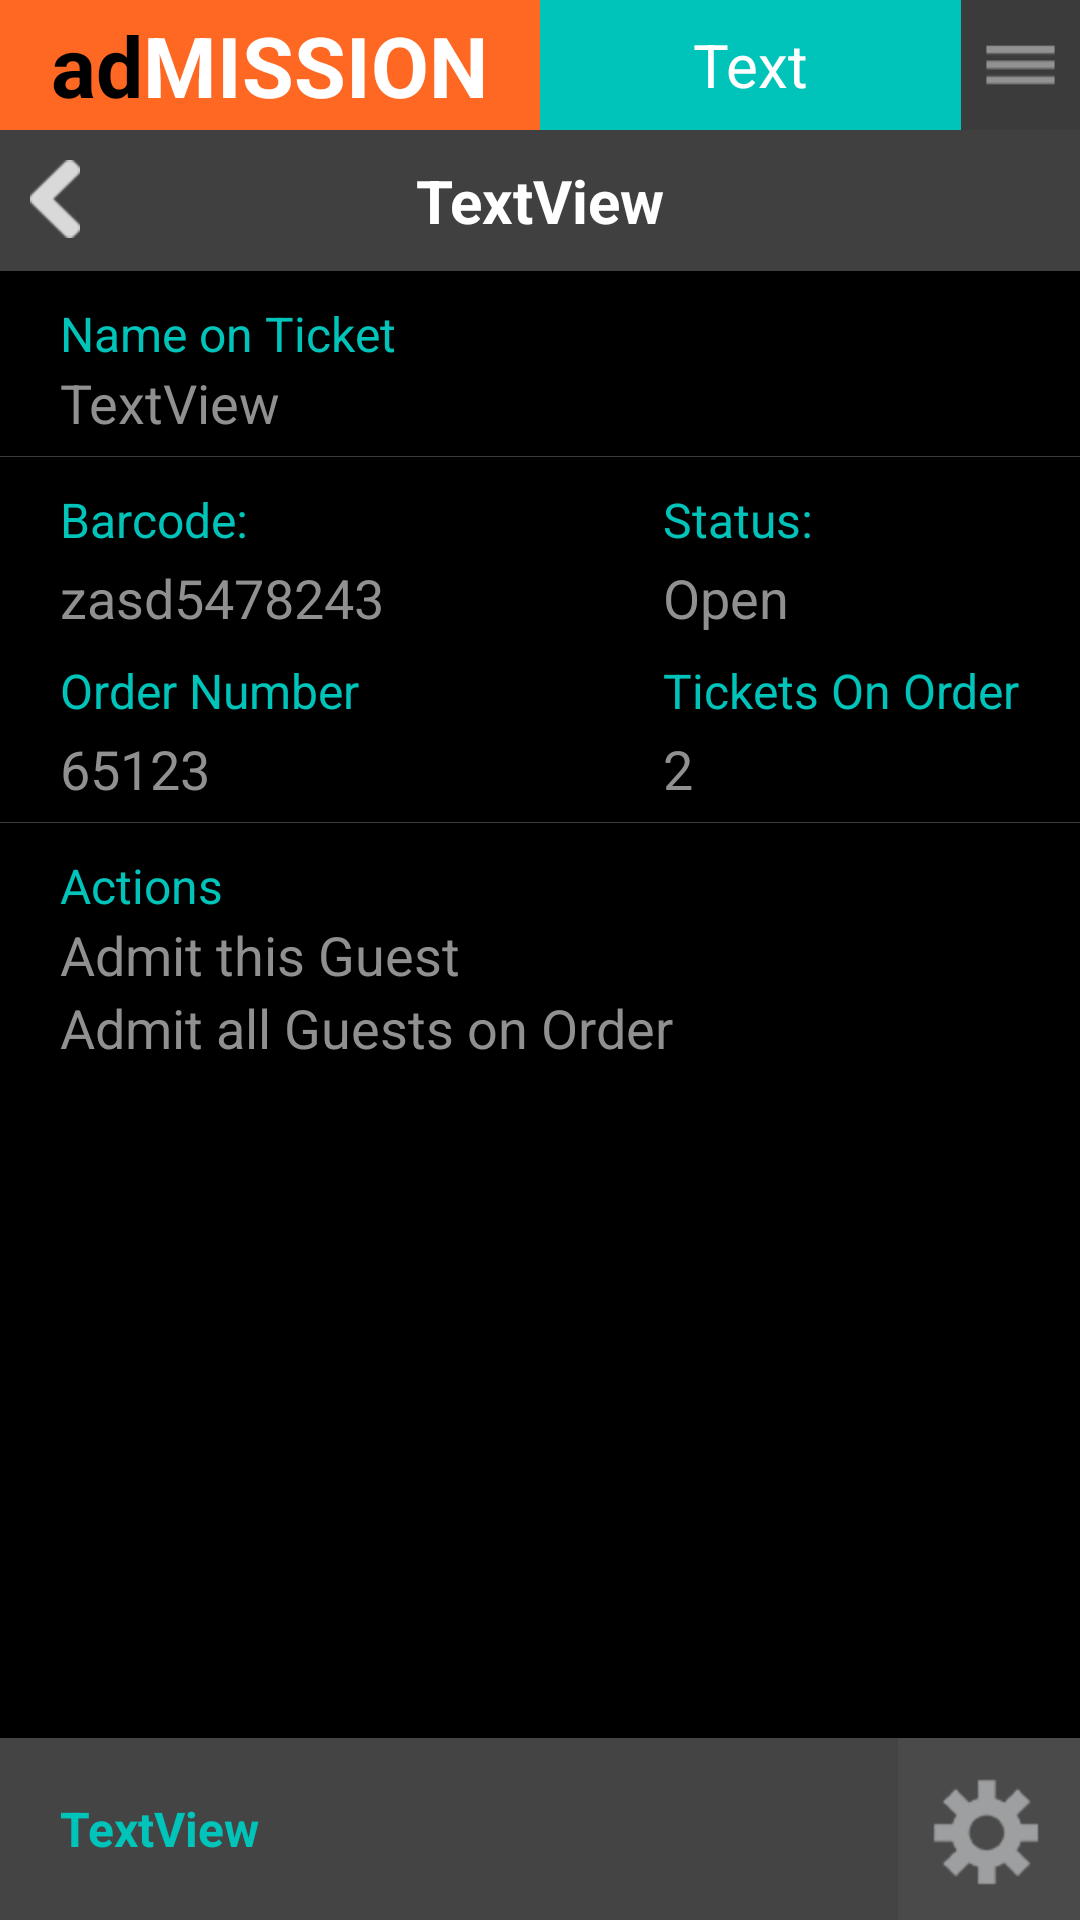

Layout XML and referenced resources for this Android screen:
<!-- AndroidManifest.xml: application theme AppTheme -->
<!-- res/layout/activity_ticket_details.xml -->
<?xml version="1.0" encoding="utf-8"?>
<RelativeLayout xmlns:android="http://schemas.android.com/apk/res/android"
    xmlns:tools="http://schemas.android.com/tools"
    android:layout_width="match_parent"
    android:layout_height="match_parent"
    android:orientation="vertical"
    tools:context=".TicketDetailActivity" >

    <include
        android:id="@+id/actionbar"
        android:layout_width="match_parent"
        android:layout_height="wrap_content"
        android:layout_alignParentTop="true"
        layout="@layout/action_bar" />

    <include
        android:id="@+id/header"
        android:layout_width="match_parent"
        android:layout_height="wrap_content"
        android:layout_below="@+id/actionbar"
        layout="@layout/header" />

    <LinearLayout
        android:id="@+id/parent_LL"
        android:layout_width="match_parent"
        android:layout_height="match_parent"
        android:layout_above="@+id/footer"
        android:layout_below="@+id/header"
        android:background="@android:color/black"
        android:orientation="vertical" >

        <LinearLayout
            style="@style/xyz"
            android:background="@drawable/border_one_side"
            android:orientation="vertical" >

            <TextView
                android:id="@+id/label_name_TV"
                style="@style/TV_label_green2"
                android:text="Name on Ticket" />

            <TextView
                android:id="@+id/name_TV"
                style="@style/TV_label_grey"
                android:text="TextView" />
        </LinearLayout>

        <TableLayout
            style="@style/xyz"
            android:background="@drawable/border_one_side"
            android:stretchColumns="1" >

            <TableRow>

                <TextView
                    android:id="@+id/label_barcode_TV"
                    style="@style/TV_label_green2"
                    android:layout_column="1"
                    android:text="Barcode:" />

                

                <TextView
                    android:id="@+id/label_status_TV"
                    style="@style/TV_label_green2"
                    android:text="Status:" />
            </TableRow>

            <TableRow android:layout_marginTop="3dp" >

                <TextView
                    android:id="@+id/barcode_TV"
                    style="@style/TV_label_grey"
                    android:layout_column="1"
                    android:text="zasd5478243" />

                

                <TextView
                    android:id="@+id/status_TV"
                    style="@style/TV_label_grey"
                    android:text="Open" />
            </TableRow>

            <TableRow android:layout_marginTop="8dp" >

                <TextView
                    android:id="@+id/label_order_TV"
                    style="@style/TV_label_green2"
                    android:layout_column="1"
                    android:text="Order Number" />

                

                <TextView
                    android:id="@+id/label_ticket_TV"
                    style="@style/TV_label_green2"
                    android:text="Tickets On Order" />
            </TableRow>

            <TableRow android:layout_marginTop="3dp" >

                <TextView
                    android:id="@+id/orderNumber_TV"
                    style="@style/TV_label_grey"
                    android:layout_column="1"
                    android:text="65123" />
                

                <TextView
                    android:id="@+id/numberOfTickets_TV"
                    style="@style/TV_label_grey"
                    android:text="2" />
            </TableRow>
        </TableLayout>

        <LinearLayout
            android:id="@+id/child_LL"
            style="@style/xyz"
            android:orientation="vertical" >

            <TextView
                android:id="@+id/label_action_TV"
                style="@style/TV_label_green2"
                android:text="Actions" />

            <TextView
                android:id="@+id/action_TV"
                style="@style/TV_label_grey"
                android:clickable="true"
                android:onClick="onAdmit"
                android:text="Admit this Guest"
                android:textColor="@color/text_color" />

            <TextView
                android:id="@+id/action2_TV"
                style="@style/TV_label_grey"
                android:clickable="true"
                android:onClick="onAdmitAll"
                android:text="Admit all Guests on Order"
                android:textColor="@color/text_color" />
        </LinearLayout>
    </LinearLayout>

    <include
        android:id="@+id/footer"
        android:layout_width="match_parent"
        android:layout_height="wrap_content"
        android:layout_alignParentBottom="true"
        layout="@layout/footer" />

</RelativeLayout>
<!-- res/layout/action_bar.xml (included above) -->
<?xml version="1.0" encoding="utf-8"?>
<LinearLayout xmlns:android="http://schemas.android.com/apk/res/android"
    android:layout_width="match_parent"
    android:layout_height="wrap_content"
    android:orientation="horizontal"
    android:weightSum="10" >

    <LinearLayout
        android:layout_width="0dip"
        android:layout_height="wrap_content"
        android:layout_weight="5"
        android:background="@color/orange"
        android:gravity="center"
        android:orientation="horizontal"
        android:paddingBottom="3dp"
        android:paddingTop="3dp" 
        >

        <TextView
            android:layout_width="wrap_content"
            android:layout_height="wrap_content"
            android:text="ad"
            android:textColor="@android:color/black"
            android:textSize="28sp"
            android:textStyle="bold" />

        <TextView
            android:layout_width="wrap_content"
            android:layout_height="wrap_content"
            android:text="MISSION"
            android:textColor="@android:color/white"
            android:textSize="28sp"
            android:textStyle="bold" />
    </LinearLayout>

    <TextView
        android:id="@+id/label_action_TV"
        android:layout_width="0dip"
        android:layout_height="match_parent"
        android:layout_weight="3.9"
        android:background="@color/green"
        android:gravity="center"
        android:text="Text"
        android:textColor="@android:color/white"
        android:textSize="20sp" />

    <ImageButton
        android:id="@+id/imageView2"
        android:layout_width="0dip"
        android:layout_height="match_parent"
        android:layout_weight="1.1"
        android:background="@null"
        android:onClick="onMenu"
        android:scaleType="fitXY"
        android:src="@drawable/menu" />

</LinearLayout>
<!-- res/layout/header.xml (included above) -->
<?xml version="1.0" encoding="utf-8"?>
<RelativeLayout xmlns:android="http://schemas.android.com/apk/res/android"
    android:layout_width="match_parent"
    android:layout_height="wrap_content"
    android:background="@color/black_header"
    android:orientation="vertical"
    android:paddingBottom="10dp"
    android:paddingTop="10dp" >

    <ImageButton
        android:id="@+id/back_IB"
        android:layout_width="wrap_content"
        android:layout_height="wrap_content"
        android:layout_alignParentLeft="true"
        android:background="@null"
        android:onClick="onBack"
        android:paddingLeft="10dp"
        android:paddingRight="10dp"
        android:src="@drawable/arrow_1" />

    <TextView
        android:id="@+id/label_TV"
        android:layout_width="fill_parent"
        android:layout_height="wrap_content"
        android:layout_centerInParent="true"
        android:gravity="center_horizontal"
        android:text="TextView"
        android:textColor="@android:color/white"
        android:textSize="20sp"
        android:textStyle="bold" />

</RelativeLayout>
<!-- res/layout/footer.xml (included above) -->
<?xml version="1.0" encoding="utf-8"?>
<RelativeLayout xmlns:android="http://schemas.android.com/apk/res/android"
    android:layout_width="match_parent"
    android:layout_height="wrap_content"
    android:background="@color/translucent_black" >

    <TextView
        android:id="@+id/selectedEvent_TV"
        android:layout_width="wrap_content"
        android:layout_height="wrap_content"
        android:layout_alignParentLeft="true"
        android:layout_centerVertical="true"
        android:layout_toLeftOf="@+id/settings_IB"
        android:paddingBottom="10dp"
        android:paddingLeft="20dp"
        android:paddingTop="10dp"
        android:singleLine="true"
        android:text="TextView"
        android:textColor="@color/green"
        android:textSize="16sp"
        android:textStyle="bold" />

    <ImageButton
        android:id="@+id/settings_IB"
        android:layout_width="wrap_content"
        android:layout_height="wrap_content"
        android:layout_alignParentRight="true"
        android:background="@null"
        android:onClick="onSettings"
        android:src="@drawable/settings_footer1" />

</RelativeLayout>
<!-- resources referenced by this layout -->
<resources>
  <color name="black_header">#404040</color>
  <color name="green">#00c3b9</color>
  <color name="orange">#ff6823</color>
  <color name="translucent_black">#bb000000</color>
  <!-- drawable arrow_1: png bitmap (drawable-hdpi, 2054 bytes) -->
  <!-- drawable border_one_side (drawable-hdpi) -->
  <?xml version="1.0" encoding="utf-8"?>
  <layer-list xmlns:android="http://schemas.android.com/apk/res/android" >
  
      <item>
          <shape android:shape="rectangle" >
              <solid android:color="@color/grey_divider" />
          </shape>
      </item>
      
      <item android:bottom="0.5dp">
          <shape android:shape="rectangle" >
  
              
              <solid android:color="#000000" />
          </shape>
      </item>
  
  </layer-list>
  <!-- drawable menu: png bitmap (drawable-hdpi, 408 bytes) -->
  <!-- drawable settings_footer1: png bitmap (drawable-hdpi, 2838 bytes) -->
  <style name="TV_label_green2" parent="dimensions_TV">
          <item name="android:textSize">16sp</item>
          <item name="android:textColor">@color/green</item>
      </style>
  <style name="TV_label_grey" parent="dimensions_TV">
          <item name="android:textSize">18sp</item>
          <item name="android:textColor">@color/grey_text</item>
      </style>
  <style name="xyz" parent="dimensions">
          <item name="android:paddingBottom">6dp</item>
          <item name="android:paddingLeft">20dp</item>
          <item name="android:paddingRight">20dp</item>
          <item name="android:paddingTop">10dp</item>
      </style>
  <style name="AppTheme" parent="AppBaseTheme">
          
      </style>
  <color name="grey_divider">#3b3b3b</color>
  <style name="dimensions_TV">
          <item name="android:layout_width">wrap_content</item>
          <item name="android:layout_height">wrap_content</item>
      </style>
  <color name="grey_text">#909090</color>
  <style name="dimensions">
          <item name="android:layout_width">match_parent</item>
          <item name="android:layout_height">wrap_content</item>
      </style>
  <style name="AppBaseTheme" parent="android:Theme.Light">
          
      </style>
</resources>
